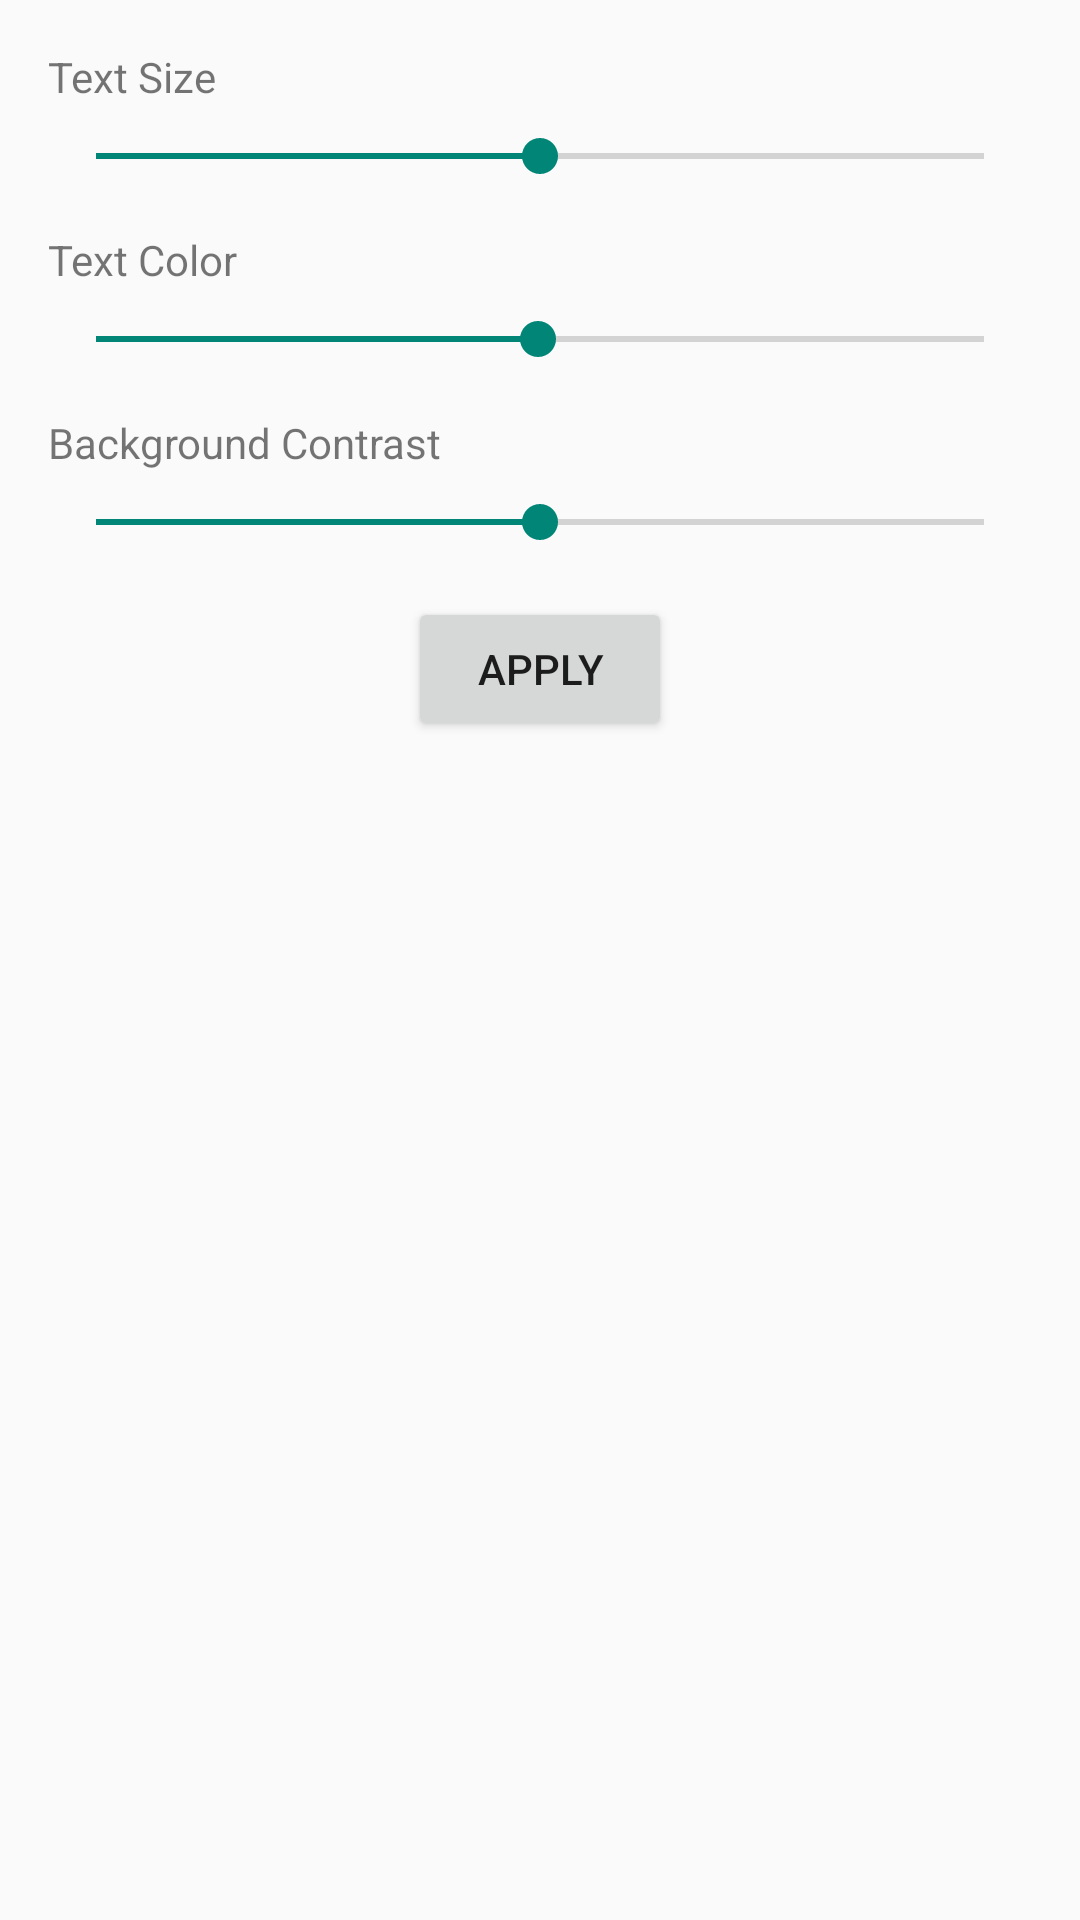

Here is an Android app screen rendered from its layout file. Give the layout XML and the strings, colors and styles it references.
<!-- AndroidManifest.xml: application theme Theme.AT_project -->
<!-- res/layout/activity_settings.xml -->
<RelativeLayout xmlns:android="http://schemas.android.com/apk/res/android"
    android:layout_width="match_parent"
    android:layout_height="match_parent">

    
    <TextView
        android:id="@+id/textSizeLabel"
        android:layout_width="wrap_content"
        android:layout_height="wrap_content"
        android:text="Text Size"
        android:layout_marginTop="16dp"
        android:layout_marginStart="16dp"/>

    <SeekBar
        android:id="@+id/textSizeSeekBar"
        android:layout_width="match_parent"
        android:layout_height="wrap_content"
        android:layout_below="@id/textSizeLabel"
        android:layout_marginTop="8dp"
        android:layout_marginStart="16dp"
        android:layout_marginEnd="16dp"
        android:max="100"
        android:progress="50"/>

    
    <TextView
        android:id="@+id/textColorLabel"
        android:layout_width="wrap_content"
        android:layout_height="wrap_content"
        android:text="Text Color"
        android:layout_below="@id/textSizeSeekBar"
        android:layout_marginTop="16dp"
        android:layout_marginStart="16dp"/>

    <SeekBar
        android:id="@+id/textColorSeekBar"
        android:layout_width="match_parent"
        android:layout_height="wrap_content"
        android:layout_below="@id/textColorLabel"
        android:layout_marginTop="8dp"
        android:layout_marginStart="16dp"
        android:layout_marginEnd="16dp"
        android:max="255"
        android:progress="127"/>

    
    <TextView
        android:id="@+id/backgroundContrastLabel"
        android:layout_width="wrap_content"
        android:layout_height="wrap_content"
        android:text="Background Contrast"
        android:layout_below="@id/textColorSeekBar"
        android:layout_marginTop="16dp"
        android:layout_marginStart="16dp"/>

    <SeekBar
        android:id="@+id/backgroundContrastSeekBar"
        android:layout_width="match_parent"
        android:layout_height="wrap_content"
        android:layout_below="@id/backgroundContrastLabel"
        android:layout_marginTop="8dp"
        android:layout_marginStart="16dp"
        android:layout_marginEnd="16dp"
        android:max="100"
        android:progress="50"/>

    <Button
        android:id="@+id/btnApply"
        android:layout_width="wrap_content"
        android:layout_height="wrap_content"
        android:text="Apply"
        android:layout_centerHorizontal="true"
        android:layout_below="@id/backgroundContrastSeekBar"
        android:layout_marginTop="16dp"/>


</RelativeLayout>
<!-- resources referenced by this layout -->
<resources>
  <style name="Theme.AT_project" parent="Base.Theme.AT_project" />
  <style name="Base.Theme.AT_project" parent="Theme.AppCompat.Light.NoActionBar">
          
          
      </style>
</resources>
